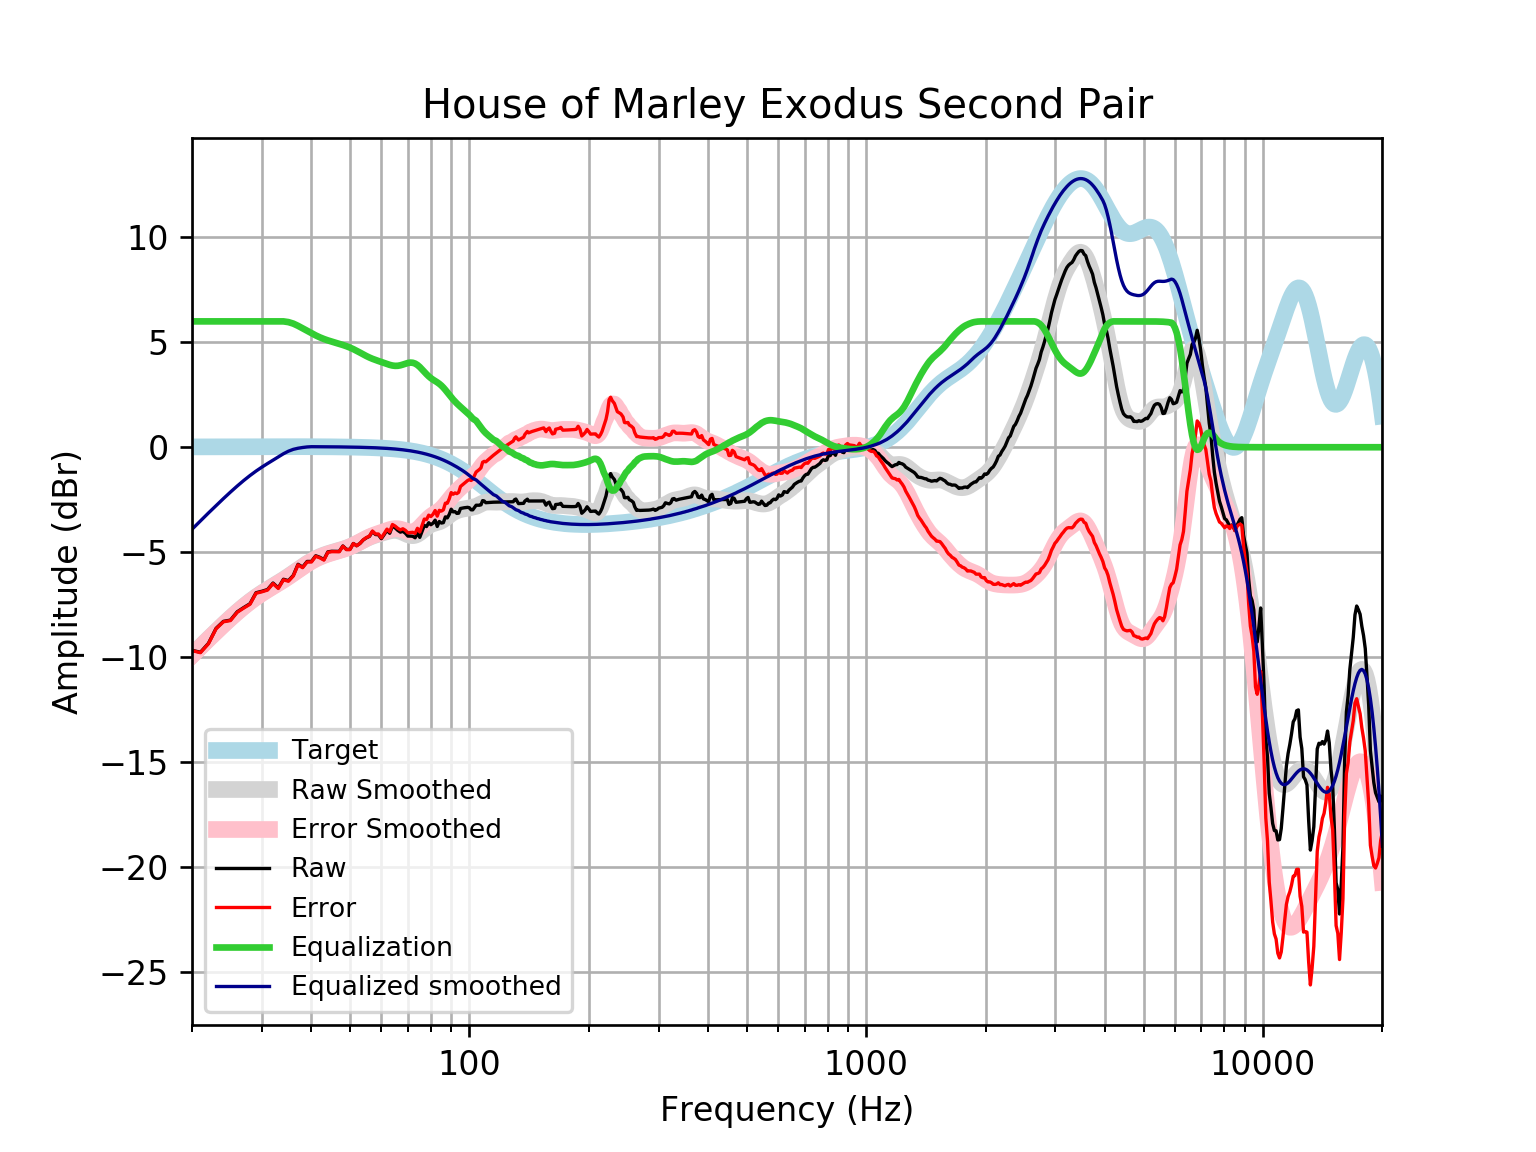

The file beside this chart, header and first rows:
frequency, raw, error, smoothed, error_smoothed, equalization, equalized_raw, equalized_smoothed, target
20, -9.679, -9.695, -9.912, -9.928, 6, -3.679, -3.912, 0.01648
21, -9.775, -9.793, -9.512, -9.53, 6.0, -3.775, -3.512, 0.01765
22, -9.35, -9.369, -9.135, -9.154, 6, -3.35, -3.135, 0.01876
23, -8.634, -8.653, -8.781, -8.8, 6, -2.634, -2.781, 0.01983
24, -8.301, -8.321, -8.448, -8.469, 6, -2.301, -2.448, 0.02084
25, -8.241, -8.262, -8.137, -8.159, 6.0, -2.241, -2.137, 0.02179
26, -7.845, -7.868, -7.85, -7.872, 6.0, -1.845, -1.85, 0.02269
27, -7.643, -7.666, -7.586, -7.61, 6.0, -1.643, -1.586, 0.02353
28, -7.461, -7.485, -7.349, -7.373, 6.0, -1.461, -1.349, 0.02431
29, -6.936, -6.961, -7.137, -7.162, 6, -0.9361, -1.137, 0.02502
30, -6.866, -6.892, -6.948, -6.973, 6.0, -0.866, -0.9477, 0.02566
31, -6.783, -6.81, -6.777, -6.803, 6.0, -0.7834, -0.7769, 0.02622
32, -6.474, -6.501, -6.618, -6.645, 6.0, -0.4741, -0.6179, 0.02668
33, -6.705, -6.732, -6.464, -6.491, 6, -0.7046, -0.4642, 0.02704
34, -6.293, -6.32, -6.31, -6.338, 6.0, -0.293, -0.3103, 0.02728
35, -6.36, -6.388, -6.153, -6.181, 5.965, -0.3946, -0.188, 0.0274
36, -6.11, -6.138, -5.994, -6.021, 5.894, -0.2165, -0.1004, 0.02739
37, -5.581, -5.608, -5.836, -5.863, 5.788, 0.2069, -0.04766, 0.02723
38, -5.715, -5.742, -5.683, -5.71, 5.671, -0.04394, -0.01235, 0.02692
39, -5.445, -5.471, -5.542, -5.568, 5.555, 0.1106, 0.01348, 0.02644
40, -5.444, -5.47, -5.416, -5.442, 5.442, -0.002471, 0.02578, 0.02579
41, -5.174, -5.199, -5.307, -5.332, 5.332, 0.1583, 0.02495, 0.02496
42, -5.247, -5.271, -5.215, -5.239, 5.239, -0.008039, 0.02393, 0.02393
43, -5.356, -5.379, -5.138, -5.161, 5.161, -0.1954, 0.02272, 0.02272
44, -4.987, -5.009, -5.072, -5.094, 5.094, 0.1064, 0.0213, 0.0213
45, -4.96, -4.979, -5.015, -5.035, 5.035, 0.07516, 0.01968, 0.01967
46, -4.963, -4.981, -4.963, -4.981, 4.981, 0.0178, 0.01785, 0.01783
47, -4.966, -4.981, -4.913, -4.929, 4.929, -0.03711, 0.01579, 0.01577
48, -4.706, -4.72, -4.861, -4.875, 4.875, 0.1684, 0.0135, 0.01347
49, -4.869, -4.88, -4.806, -4.817, 4.817, -0.05263, 0.01097, 0.01094
50, -4.871, -4.879, -4.743, -4.751, 4.751, -0.1192, 0.008186, 0.008144
51, -4.589, -4.594, -4.673, -4.678, 4.678, 0.08856, 0.005126, 0.00508
52, -4.694, -4.696, -4.596, -4.597, 4.597, -0.09692, 0.001774, 0.001724
53, -4.587, -4.585, -4.515, -4.513, 4.513, -0.07413, -0.001894, -0.001946
54, -4.422, -4.416, -4.434, -4.428, 4.428, 0.006525, -0.005905, -0.005958
55, -4.32, -4.309, -4.359, -4.349, 4.349, 0.02937, -0.01029, -0.01034
56, -4.251, -4.235, -4.293, -4.277, 4.277, 0.02688, -0.01508, -0.01514
57, -4.016, -3.995, -4.236, -4.215, 4.215, 0.1997, -0.02033, -0.02038
58, -4.162, -4.135, -4.187, -4.161, 4.161, -0.0005008, -0.02607, -0.02611
59, -4.169, -4.137, -4.144, -4.111, 4.111, -0.05784, -0.03234, -0.03238
60, -4.36, -4.321, -4.103, -4.064, 4.064, -0.2968, -0.03921, -0.03925
61, -4.164, -4.117, -4.062, -4.016, 4.016, -0.1483, -0.04672, -0.04675
62, -3.959, -3.904, -4.024, -3.969, 3.969, 0.00979, -0.05494, -0.05496
63, -4.101, -4.037, -3.991, -3.927, 3.927, -0.1742, -0.06392, -0.06393
64, -3.758, -3.684, -3.969, -3.895, 3.895, 0.1378, -0.07372, -0.07373
65, -3.843, -3.758, -3.964, -3.88, 3.88, 0.0371, -0.0844, -0.08441
66, -3.962, -3.866, -3.979, -3.883, 3.883, -0.07872, -0.09604, -0.09603
67, -4.046, -3.938, -4.014, -3.906, 3.906, -0.1409, -0.1087, -0.1087
68, -4.009, -3.887, -4.064, -3.941, 3.941, -0.06769, -0.1224, -0.1224
69, -4.099, -3.962, -4.119, -3.982, 3.982, -0.117, -0.1372, -0.1372
70, -4.236, -4.082, -4.17, -4.017, 4.017, -0.2185, -0.1533, -0.1533
71, -4.236, -4.066, -4.206, -4.035, 4.035, -0.2011, -0.1706, -0.1706
72, -4.245, -4.056, -4.217, -4.027, 4.027, -0.2179, -0.1892, -0.1892
73, -4.315, -4.106, -4.198, -3.989, 3.989, -0.3261, -0.2092, -0.2092
74, -4.094, -3.864, -4.15, -3.92, 3.92, -0.1744, -0.2306, -0.2305
75, -4.296, -4.043, -4.078, -3.825, 3.825, -0.4711, -0.2535, -0.2534
76, -4.016, -3.739, -3.991, -3.713, 3.713, -0.3034, -0.2778, -0.2778
77, -3.727, -3.423, -3.899, -3.595, 3.595, -0.1318, -0.3037, -0.3037
78, -3.781, -3.449, -3.813, -3.482, 3.482, -0.299, -0.3312, -0.3312
79, -3.598, -3.238, -3.741, -3.38, 3.38, -0.2181, -0.3604, -0.3603
... 553 more rows
